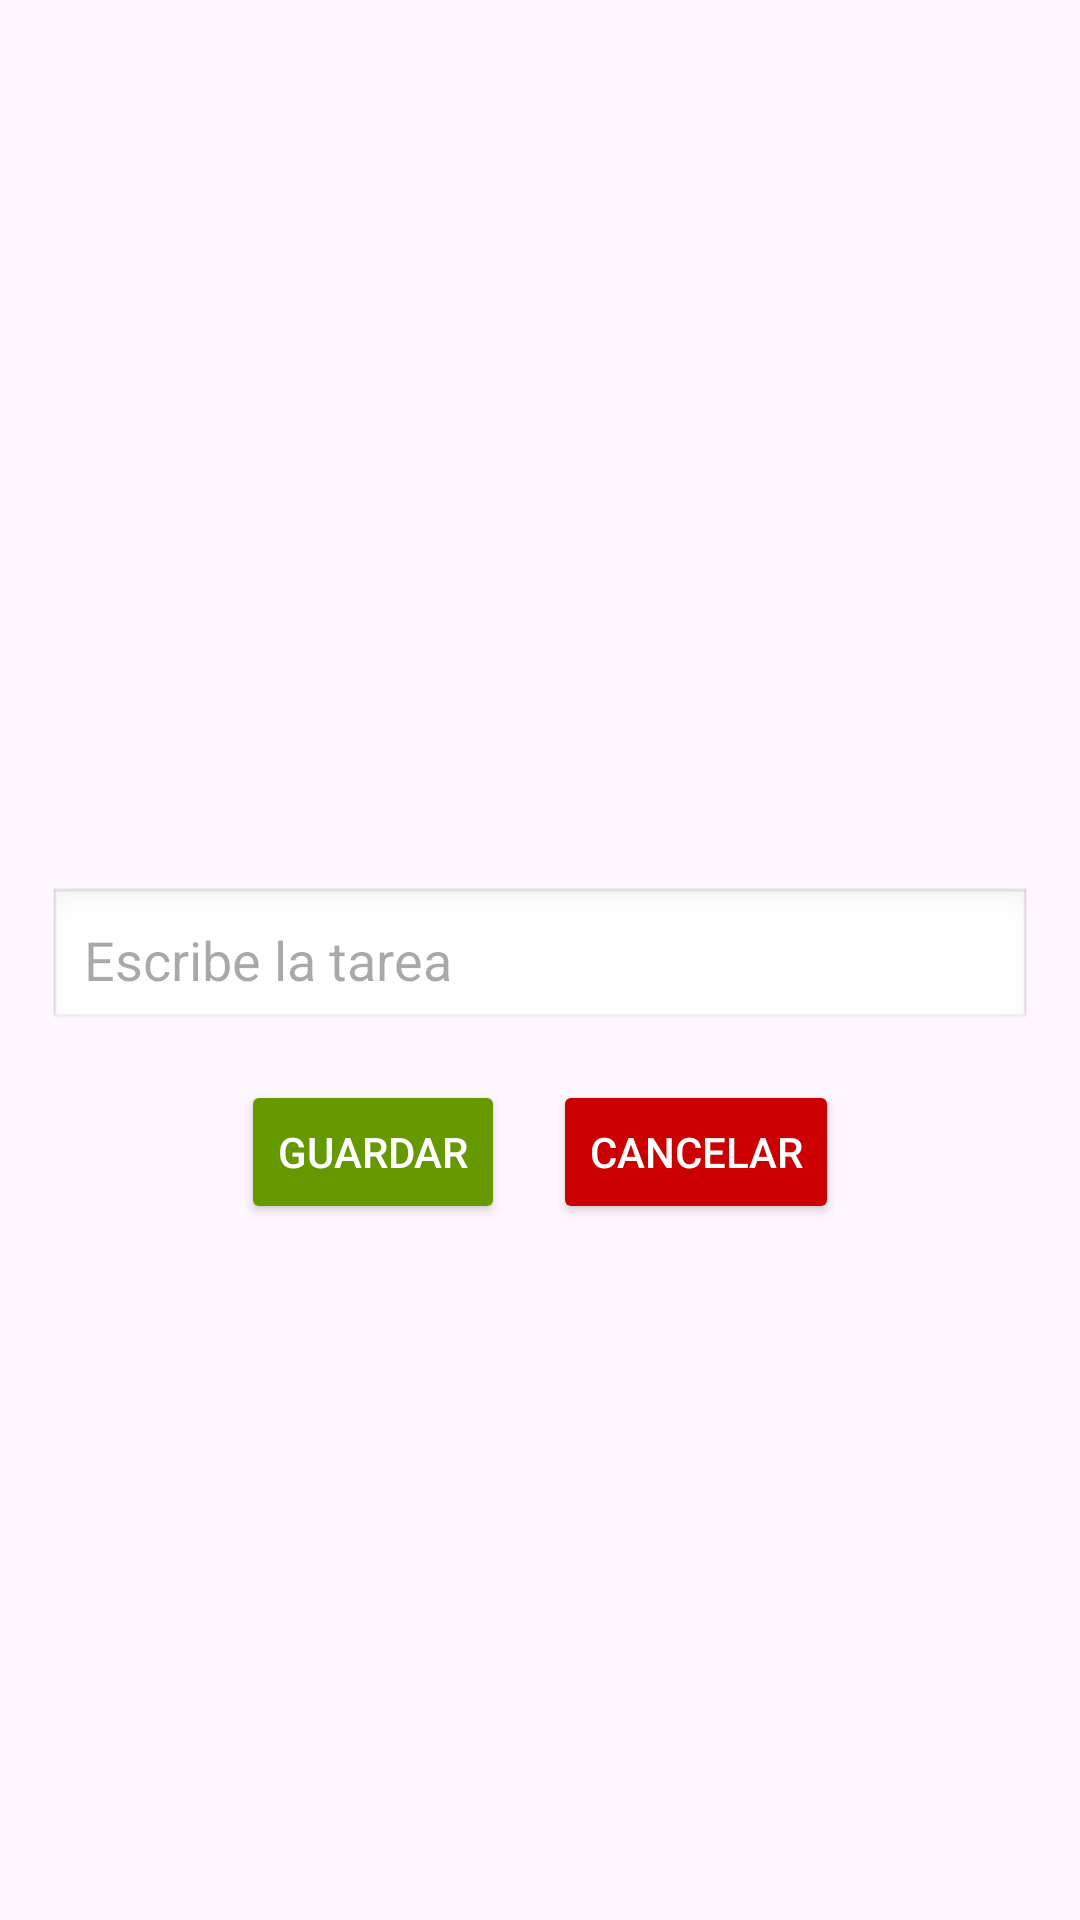

This screen was rendered from an Android layout file. Write that file and the resources it references.
<!-- AndroidManifest.xml: application theme Theme.POMODOROFINAL -->
<!-- res/layout/activity_agregar.xml -->
<RelativeLayout xmlns:android="http://schemas.android.com/apk/res/android"
    android:layout_width="match_parent"
    android:layout_height="match_parent"
    android:padding="16dp">

    <EditText
        android:id="@+id/entrada_tarea"
        android:layout_width="match_parent"
        android:layout_height="wrap_content"
        android:hint="Escribe la tarea"
        android:inputType="textMultiLine"
        android:background="@android:drawable/edit_text"
        android:padding="12dp"
        android:layout_centerHorizontal="true"
        android:layout_centerVertical="true"
        android:layout_marginBottom="16dp" />

    <LinearLayout
        android:layout_width="match_parent"
        android:layout_height="wrap_content"
        android:layout_below="@id/entrada_tarea"
        android:layout_centerHorizontal="true"
        android:orientation="horizontal"
        android:gravity="center">

        <Button
            android:id="@+id/boton_guardar"
            android:layout_width="wrap_content"
            android:layout_height="wrap_content"
            android:text="Guardar"
            android:backgroundTint="@android:color/holo_green_dark"
            android:textColor="@android:color/white"
            android:layout_marginEnd="16dp" />

        <Button
            android:id="@+id/boton_cancelar"
            android:layout_width="wrap_content"
            android:layout_height="wrap_content"
            android:text="Cancelar"
            android:backgroundTint="@android:color/holo_red_dark"
            android:textColor="@android:color/white" />
    </LinearLayout>
</RelativeLayout>
<!-- resources referenced by this layout -->
<resources>
  <style name="Theme.POMODOROFINAL" parent="Base.Theme.POMODOROFINAL" />
  <style name="Base.Theme.POMODOROFINAL" parent="Theme.Material3.DayNight.NoActionBar">
          
          
      </style>
</resources>
